Dataset: kumquat (GitHub, conglam56/AutoSort-IoT). Classes: green, reject, ripe.

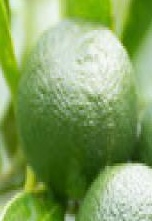
Label: green

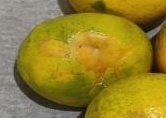
Label: reject

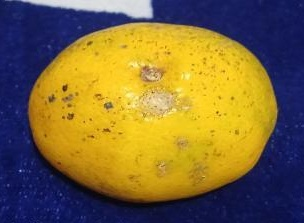
Label: ripe

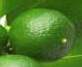
Label: green

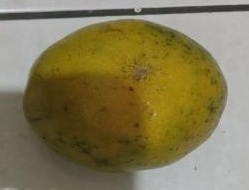
Label: reject

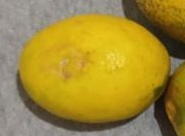
Label: ripe
